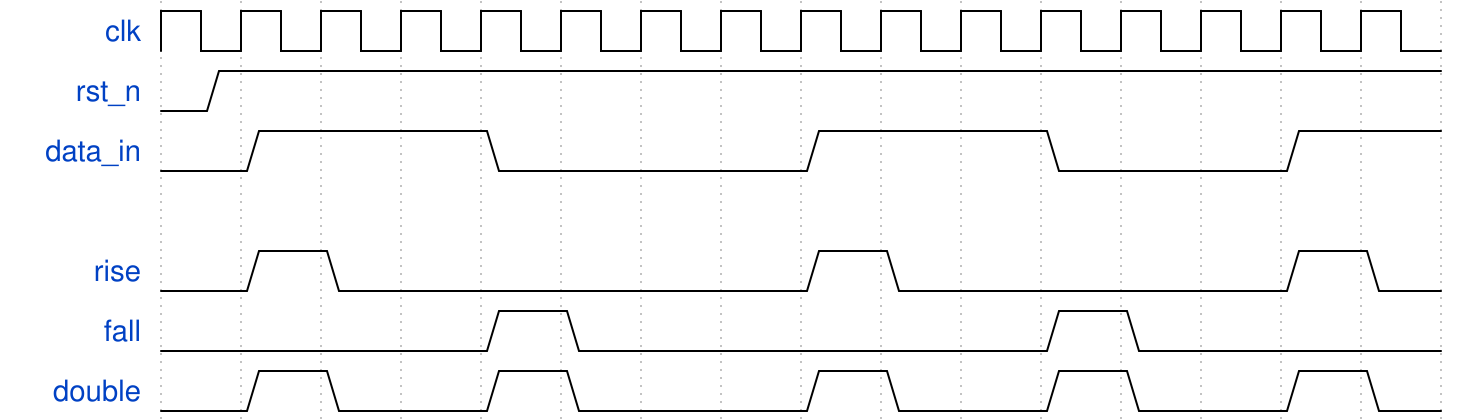

Write the WaveJSON whose rendering is this waveform diagram.

{signal:[
  {name:"clk", wave:"p..............."},
  {name:"rst_n", wave:"01..............................", period:0.5},
  {name:"data_in", wave:"01..0...1..0..1."},
  {},
  {name:"rise", wave:"010.....10....10"},
  {name:"fall", wave:"0...10.....10..."},
  {name:"double", wave:"010.10..10.10.10"}
]}